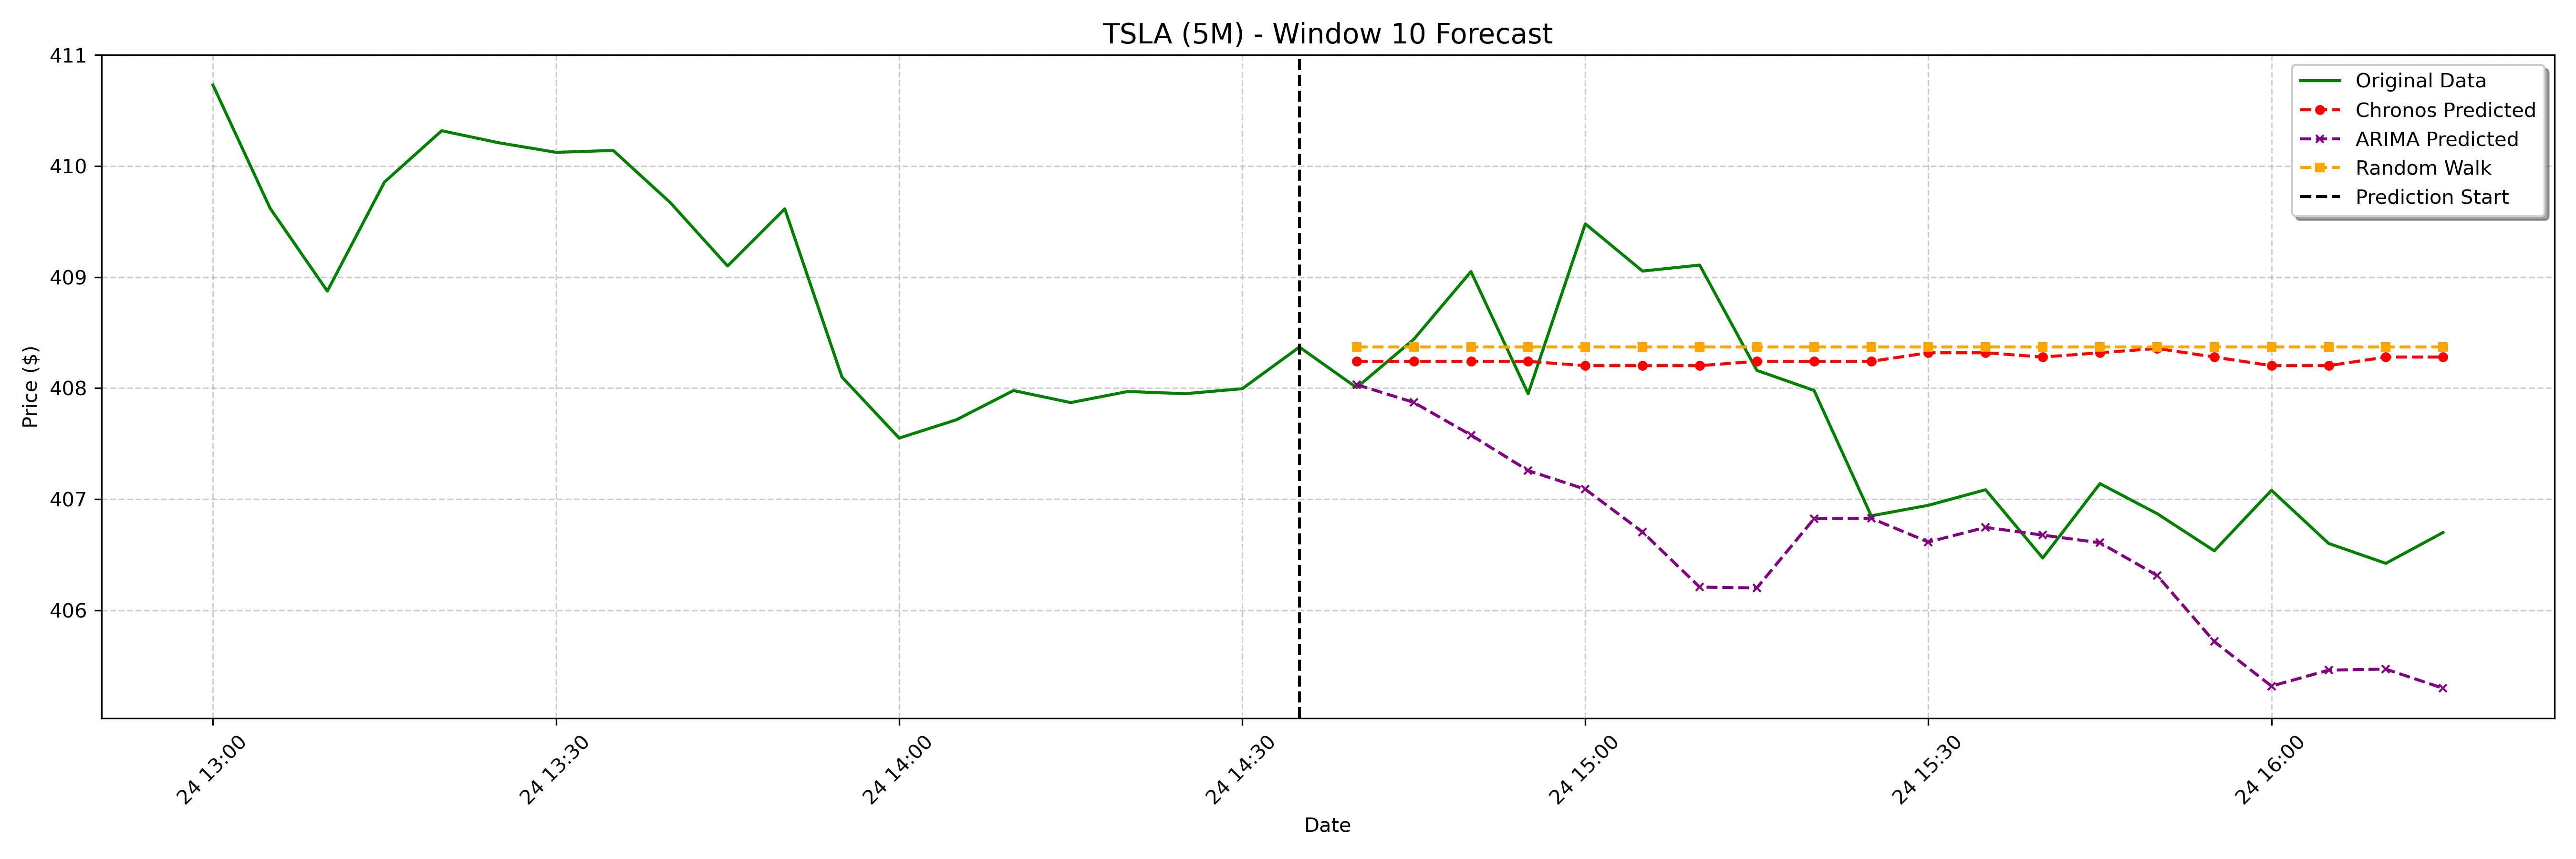

Data behind this chart, as committed beside it:
date, actual, chronos_forecast, arima_forecast, random_walk_forecast
2025-01-24 14:40:00-05:00, 408, 408.2, 408, 408.4
2025-01-24 14:45:00-05:00, 408.4, 408.2, 407.9, 408.4
2025-01-24 14:50:00-05:00, 409.1, 408.2, 407.6, 408.4
2025-01-24 14:55:00-05:00, 407.9, 408.2, 407.3, 408.4
2025-01-24 15:00:00-05:00, 409.5, 408.2, 407.1, 408.4
2025-01-24 15:05:00-05:00, 409.1, 408.2, 406.7, 408.4
2025-01-24 15:10:00-05:00, 409.1, 408.2, 406.2, 408.4
2025-01-24 15:15:00-05:00, 408.2, 408.2, 406.2, 408.4
2025-01-24 15:20:00-05:00, 408, 408.2, 406.8, 408.4
2025-01-24 15:25:00-05:00, 406.9, 408.2, 406.8, 408.4
2025-01-24 15:30:00-05:00, 406.9, 408.3, 406.6, 408.4
2025-01-24 15:35:00-05:00, 407.1, 408.3, 406.7, 408.4
2025-01-24 15:40:00-05:00, 406.5, 408.3, 406.7, 408.4
2025-01-24 15:45:00-05:00, 407.1, 408.3, 406.6, 408.4
2025-01-24 15:50:00-05:00, 406.9, 408.4, 406.3, 408.4
2025-01-24 15:55:00-05:00, 406.5, 408.3, 405.7, 408.4
2025-01-24 16:00:00-05:00, 407.1, 408.2, 405.3, 408.4
2025-01-24 16:05:00-05:00, 406.6, 408.2, 405.5, 408.4
2025-01-24 16:10:00-05:00, 406.4, 408.3, 405.5, 408.4
2025-01-24 16:15:00-05:00, 406.7, 408.3, 405.3, 408.4
